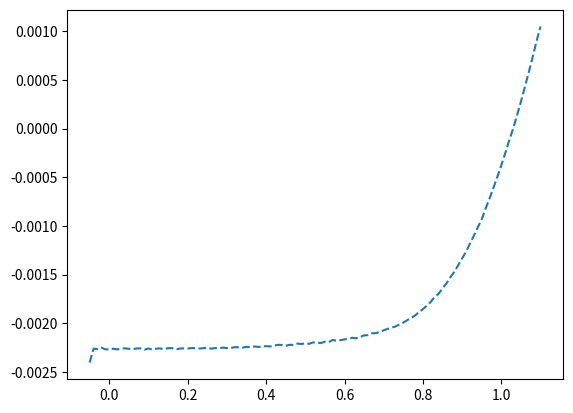

Generate this figure with matplotlib:
import numpy as np
import matplotlib.pyplot as plt
from scipy.interpolate import interp1d

def calc_efficiency(x, y):
   header = ["Jsc", "Voc", "FF", "Eff"]
   curdensity = -1*(y*1000/0.12)
   Pluz = 100  
   power = [i*j for i,j in zip(x,curdensity)]
   max_power_index = power.index(max(power))
   xmp = x[max_power_index]
   ymp = curdensity[max_power_index]
   P = xmp*ymp
   indV0 = np.where(x == 0.0)
   Jsc = curdensity[indV0[0][0]]

   xv = x
   yv = y

   for i in range(4):
        ypos = [j for j in yv if j > 0]
        yneg = [k for k in yv if k < 0]
        arry = [yneg[len(yneg)-2], yneg[len(yneg)-1], ypos[0], ypos[1]]
        arrx = []        
        for i in arry:
                for j in range(len(yv)):
                        if i == yv[j]:
                                arrx.append(xv[j]) 
        xv = np.linspace(arrx[0], arrx[-1], num=1000, endpoint=True)
        f = interp1d(arrx, arry)
        yv = f(xv)
        indy = np.where(ypos == min(ypos))
        Voc = xv[indy[0][0]]
  
   FF = P/(Voc*Jsc)
   Eff = (Jsc*Voc*FF/Pluz)*100

   print(header, Voc, Jsc, FF, Eff)

   return header, Voc, Jsc, FF, Eff, power


xi = np.linspace(-0.05, 1.10, num=116, endpoint=True)
x = np.around(xi,3)
y = np.array([-2.4033760e-03, -2.2613790e-03, -2.2645280e-03, -2.2517080e-03, -2.2676180e-03, -2.2704320e-03, -2.2617040e-03, -2.2687490e-03, -2.2625700e-03, -2.2577840e-03, -2.2630370e-03, -2.2667120e-03, -2.2590270e-03, -2.2585200e-03, -2.2716430e-03, -2.2591940e-03, -2.2722950e-03, -2.2614890e-03, -2.2584640e-03, -2.2672760e-03, -2.2563590e-03, -2.2558380e-03, -2.2695810e-03, -2.2602150e-03, -2.2584170e-03, -2.2603950e-03, -2.2550280e-03, -2.2565350e-03, -2.2597060e-03, -2.2567440e-03, -2.2500980e-03, -2.2616670e-03, -2.2556030e-03, -2.2558880e-03, -2.2504490e-03, -2.2554510e-03, -2.2556040e-03, -2.2456360e-03, -2.2479950e-03, -2.2515170e-03, -2.2425820e-03, -2.2470690e-03, -2.2389600e-03, -2.2435830e-03, -2.2412010e-03, -2.2348270e-03, -2.2389720e-03, -2.2305290e-03, -2.2218420e-03, -2.2232340e-03, -2.2324230e-03, -2.2217430e-03, -2.2231580e-03, -2.2092950e-03, -2.2133840e-03, -2.2070900e-03, -2.2115880e-03, -2.1970760e-03, -2.2016830e-03, -2.2027560e-03, -2.1894290e-03, -2.1933690e-03, -2.1718510e-03, -2.1806770e-03, -2.1740740e-03, -2.1662240e-03, -2.1604300e-03, -2.1491920e-03, -2.1549380e-03, -2.1410460e-03, -2.1248410e-03, -2.1224020e-03, -2.1030350e-03, -2.1020500e-03, -2.0890710e-03, -2.0723280e-03, -2.0579160e-03, -2.0457460e-03, -2.0332290e-03, -2.0129360e-03, -1.9929770e-03, -1.9686060e-03, -1.9439080e-03, -1.9200160e-03, -1.8855180e-03, -1.8550720e-03, -1.8192450e-03, -1.7805630e-03, -1.7290540e-03, -1.6972270e-03, -1.6405880e-03, -1.5911190e-03, -1.5269730e-03, -1.4719340e-03, -1.4034310e-03, -1.3340850e-03, -1.2642380e-03, -1.1812150e-03, -1.0996380e-03, -1.0133270e-03, -9.3192990e-04, -8.2079060e-04, -7.1685040e-04, -6.0728020e-04, -4.9354830e-04, -3.7497190e-04, -2.5193530e-04, -1.2144960e-04, -1.2901390e-07, 1.3665340e-04, 2.7790950e-04, 4.2869390e-04, 5.7966070e-04, 7.3748040e-04, 9.0281410e-04, 1.0498160e-03])
calc_efficiency(x, y)

plt.plot(x, y, '--')
plt.show()
